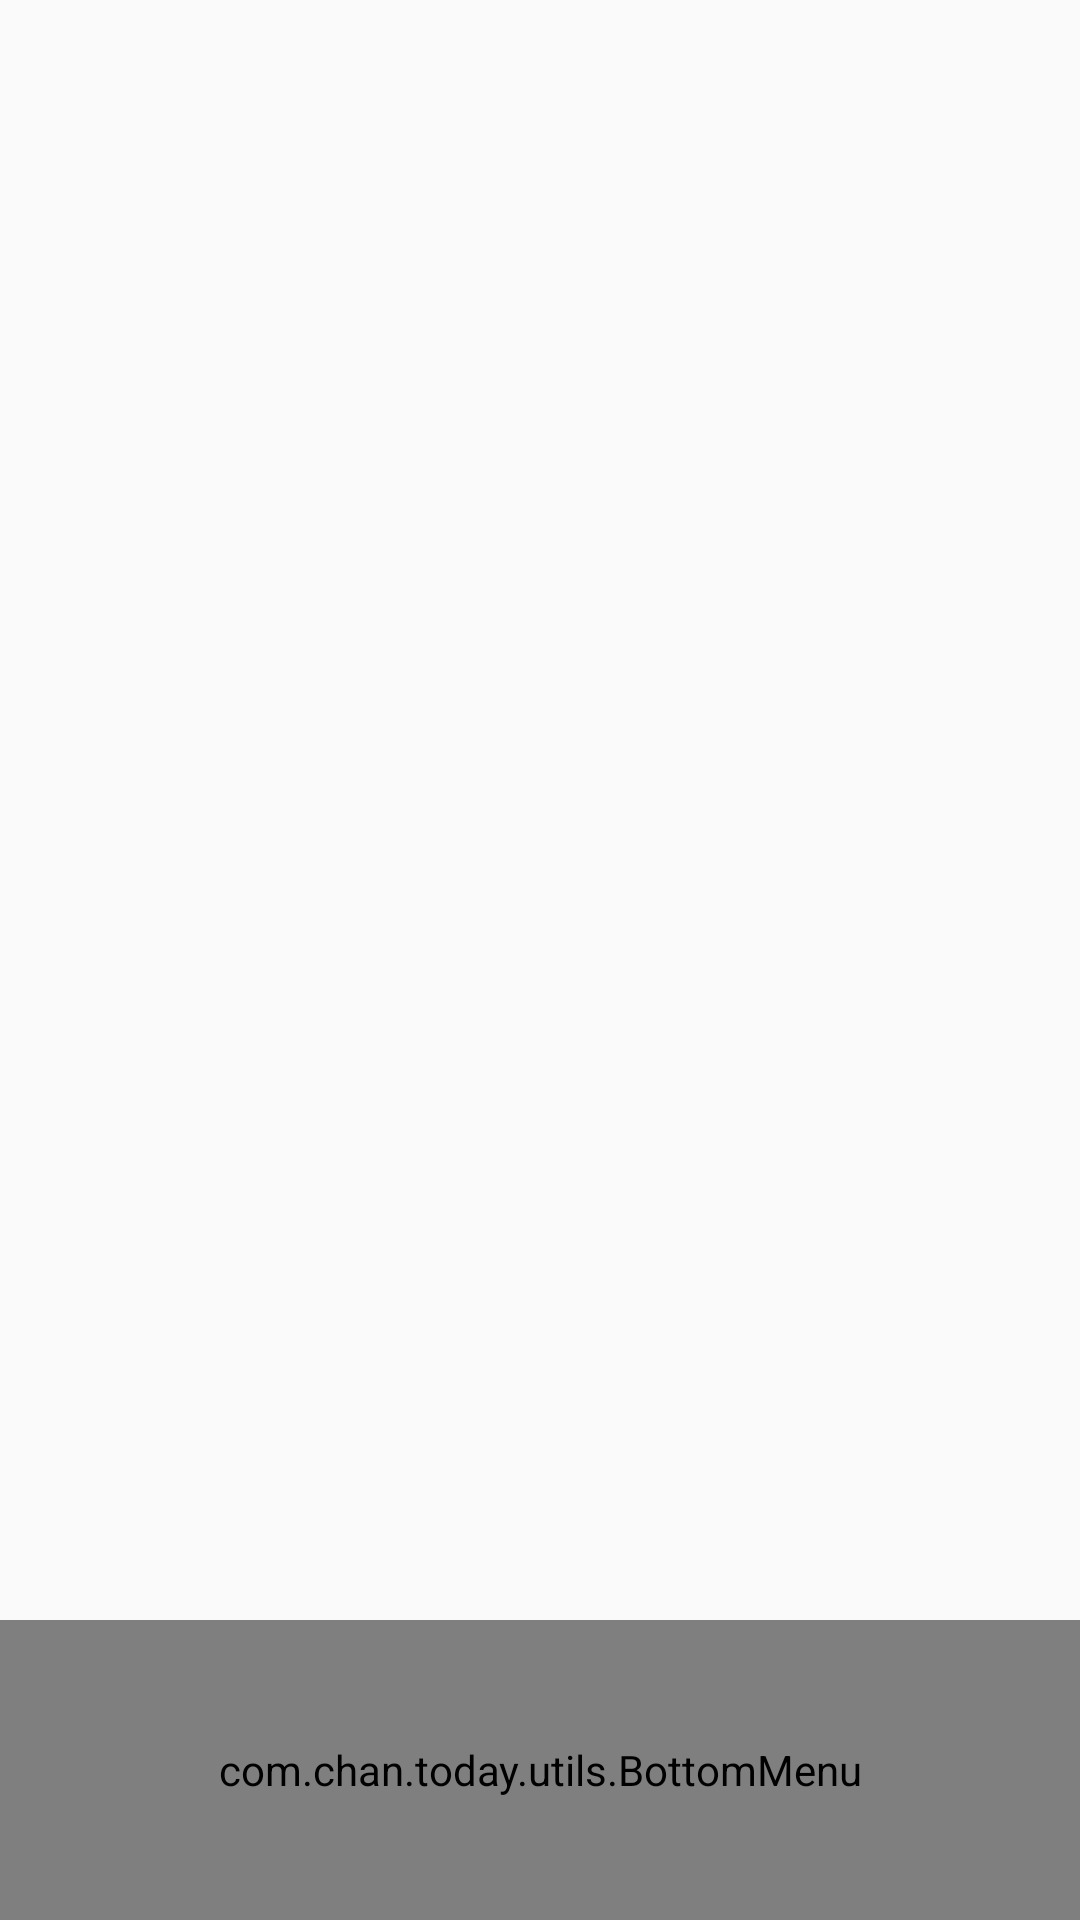

Write the Android layout XML for this screen, with the resource values it uses.
<!-- AndroidManifest.xml: application theme Theme.AppCompat.Light.NoActionBar -->
<!-- res/layout/activity_main.xml -->
<?xml version="1.0" encoding="utf-8"?>
<FrameLayout
    android:id="@+id/linearLayout"
    xmlns:android="http://schemas.android.com/apk/res/android"
    xmlns:tools="http://schemas.android.com/tools"
    android:layout_width="match_parent"
    android:layout_height="match_parent"
    android:orientation="vertical"
    tools:context="com.chan.today.MainActivity">

    <android.support.v4.view.ViewPager
        android:id="@+id/viewPager"
        android:layout_width="match_parent"
        android:layout_height="match_parent">

    </android.support.v4.view.ViewPager>

    <com.chan.today.utils.BottomMenu
        android:id="@+id/bottomMenu"
        android:gravity="center"
        android:layout_width="match_parent"
        android:layout_height="100dp"
        android:layout_gravity="bottom">

    </com.chan.today.utils.BottomMenu>

</FrameLayout>
<!-- resources referenced by this layout -->
<resources>

</resources>
